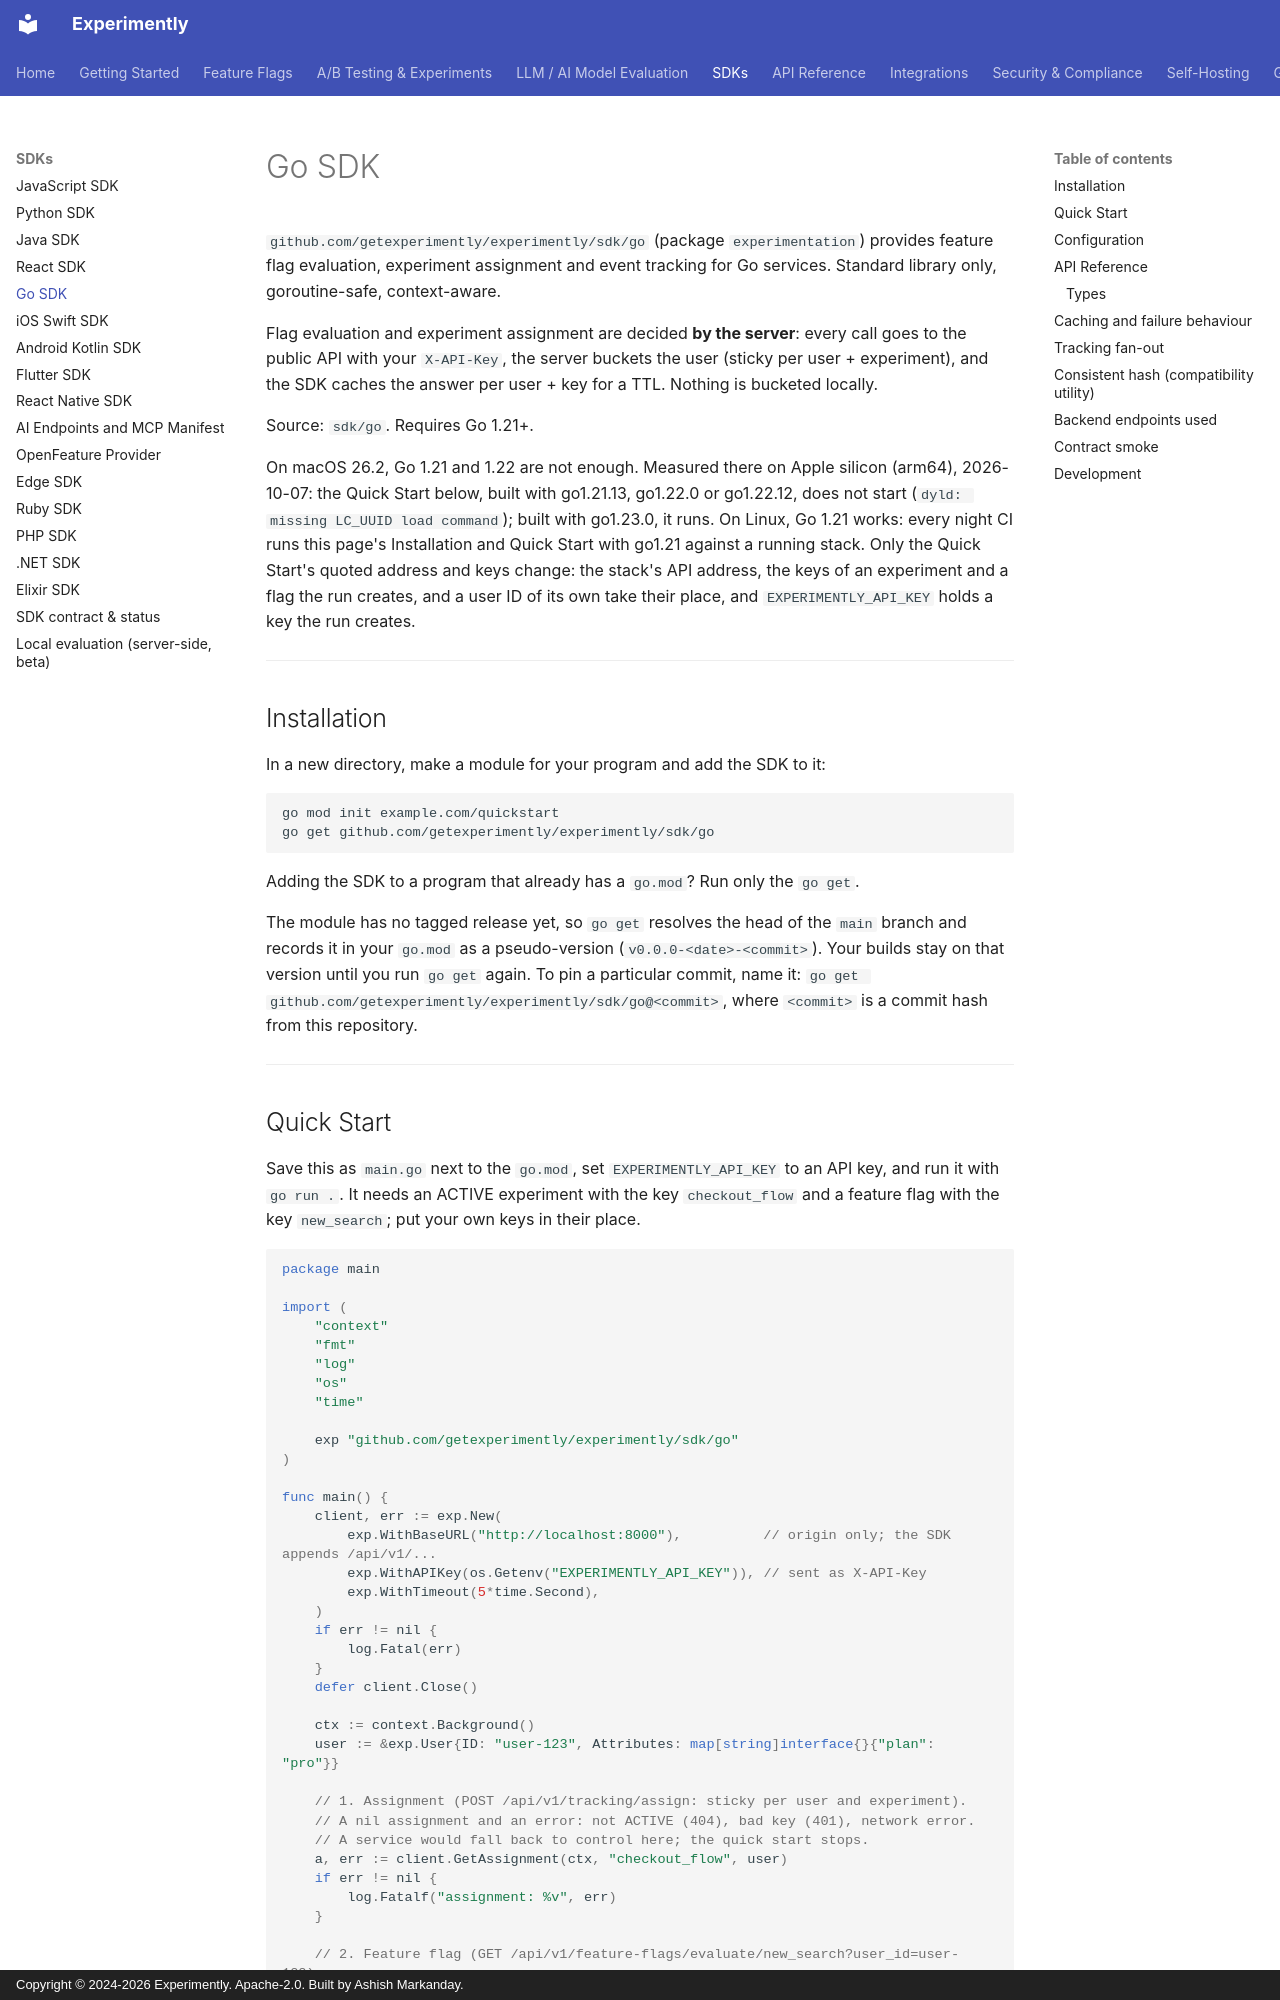

repository: getexperimently/experimently · page: sdk/go/index.html · generator: mkdocs · copyright: Copyright © 2024-2026 Experimently. Apache-2.0. Built by Ashish Markanday.

# Go SDK

`github.com/getexperimently/experimently/sdk/go` (package `experimentation`) provides
feature flag evaluation, experiment assignment and event tracking for Go services. Standard
library only, goroutine-safe, context-aware.

Flag evaluation and experiment assignment are decided **by the server**: every call goes to the
public API with your `X-API-Key`, the server buckets the user (sticky per user + experiment), and
the SDK caches the answer per user + key for a TTL. Nothing is bucketed locally.

Source: `sdk/go`. Requires Go 1.21+.

On macOS 26.2, Go 1.21 and 1.22 are not enough. Measured there on Apple silicon
(arm64), 2026-10-07: the Quick Start below, built with go1.21.13, go1.22.0 or
go1.22.12, does not start (`dyld: missing LC_UUID load command`); built with
go1.23.0, it runs. On Linux, Go 1.21 works: every night CI runs this page's
Installation and Quick Start with go1.21 against a running stack. Only the
Quick Start's quoted address and keys change: the stack's API address, the keys
of an experiment and a flag the run creates, and a user ID of its own take their
place, and `EXPERIMENTLY_API_KEY` holds a key the run creates.

---

## Installation

In a new directory, make a module for your program and add the SDK to it:

```bash
go mod init example.com/quickstart
go get github.com/getexperimently/experimently/sdk/go
```

Adding the SDK to a program that already has a `go.mod`? Run only the `go get`.

The module has no tagged release yet, so `go get` resolves the head of the
`main` branch and records it in your `go.mod` as a pseudo-version
(`v0.0.0-<date>-<commit>`). Your builds stay on that version until you run
`go get` again. To pin a particular commit, name it:
`go get github.com/getexperimently/experimently/sdk/go@<commit>`, where
`<commit>` is a commit hash from this repository.

---
